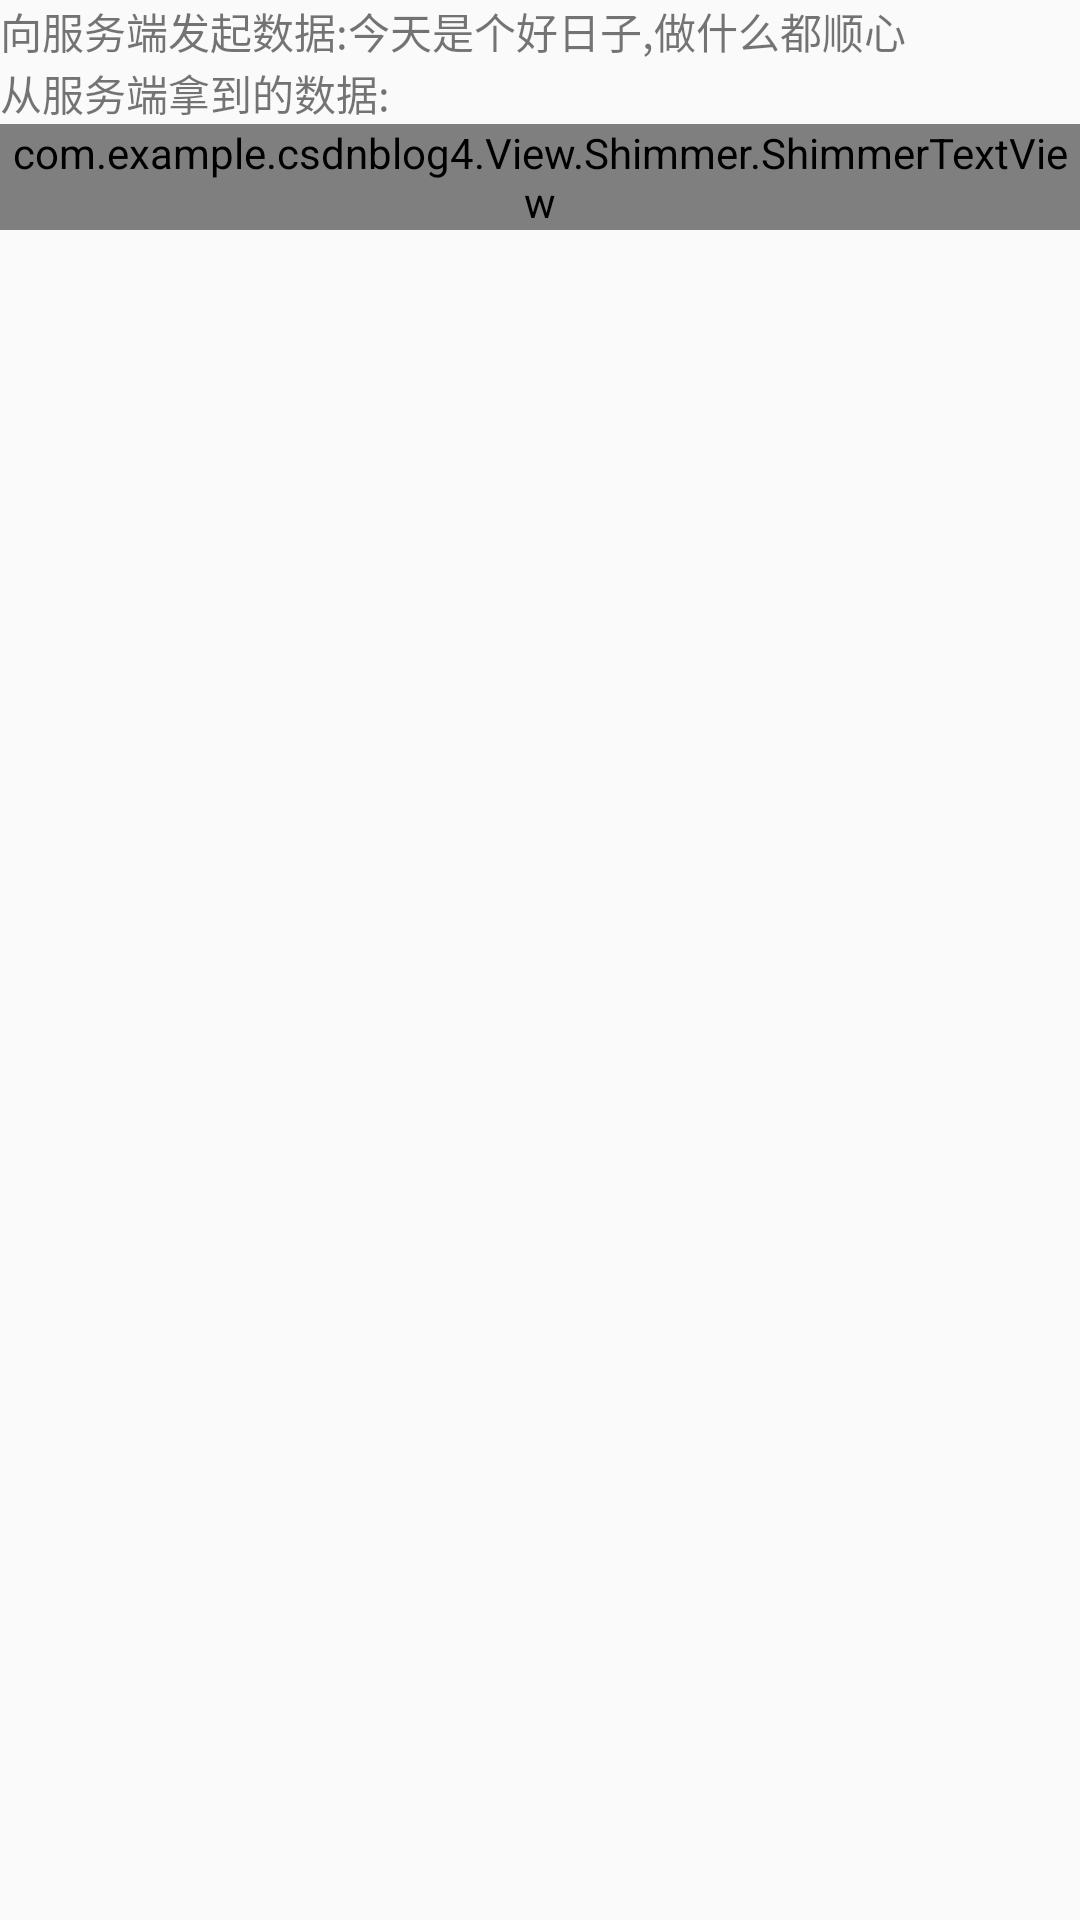

Layout XML and referenced resources for this Android screen:
<!-- AndroidManifest.xml: application theme AppTheme -->
<!-- res/layout/activity_main.xml -->
<LinearLayout xmlns:android="http://schemas.android.com/apk/res/android"
    xmlns:app="http://schemas.android.com/apk/res-auto"
    android:id="@+id/container"
    android:orientation="vertical"
    android:layout_width="match_parent"
    android:layout_height="match_parent">
    <TextView
        android:id="@+id/tv_sendData"
        android:text="向服务端发起数据:今天是个好日子,做什么都顺心"
        android:layout_width="wrap_content"
        android:layout_height="wrap_content" />
    <TextView
        android:id="@+id/tv_revicerData"
        android:text="从服务端拿到的数据:"
        android:layout_width="wrap_content"
        android:layout_height="wrap_content" />
    <RadioGroup
        android:id="@+id/rg_radioGroup"
        android:orientation="vertical"
        android:layout_width="wrap_content"
        android:layout_height="wrap_content"/>

    <com.example.csdnblog4.View.Shimmer.ShimmerTextView
        android:id="@+id/tv_shimmer"
        android:textColor="@android:color/holo_red_dark"
        android:text="我是闪动文字哦"
        app:reflectionColor="#000000"
        android:layout_height="wrap_content"
        android:layout_width="wrap_content"/>


</LinearLayout>
<!-- resources referenced by this layout -->
<resources>
  <style name="AppTheme" parent="Theme.AppCompat.Light">
          
          
          <item name="android:actionBarStyle">@style/MyActionBarStyle</item>
          
          <item name="actionBarStyle"> @style/MyActionBarStyle</item>
      </style>
  <style name="MyActionBarStyle" parent="@style/Widget.AppCompat.Light.ActionBar.Solid">
          <item name="android:background">@color/half_translate</item>
          
          <item name="background">@color/half_translate</item>
          
          <item name="contentInsetStart">0dp</item>
          <item name="contentInsetEnd">0dp</item>
      </style>
  <color name="half_translate">#30ff0000</color>
</resources>
